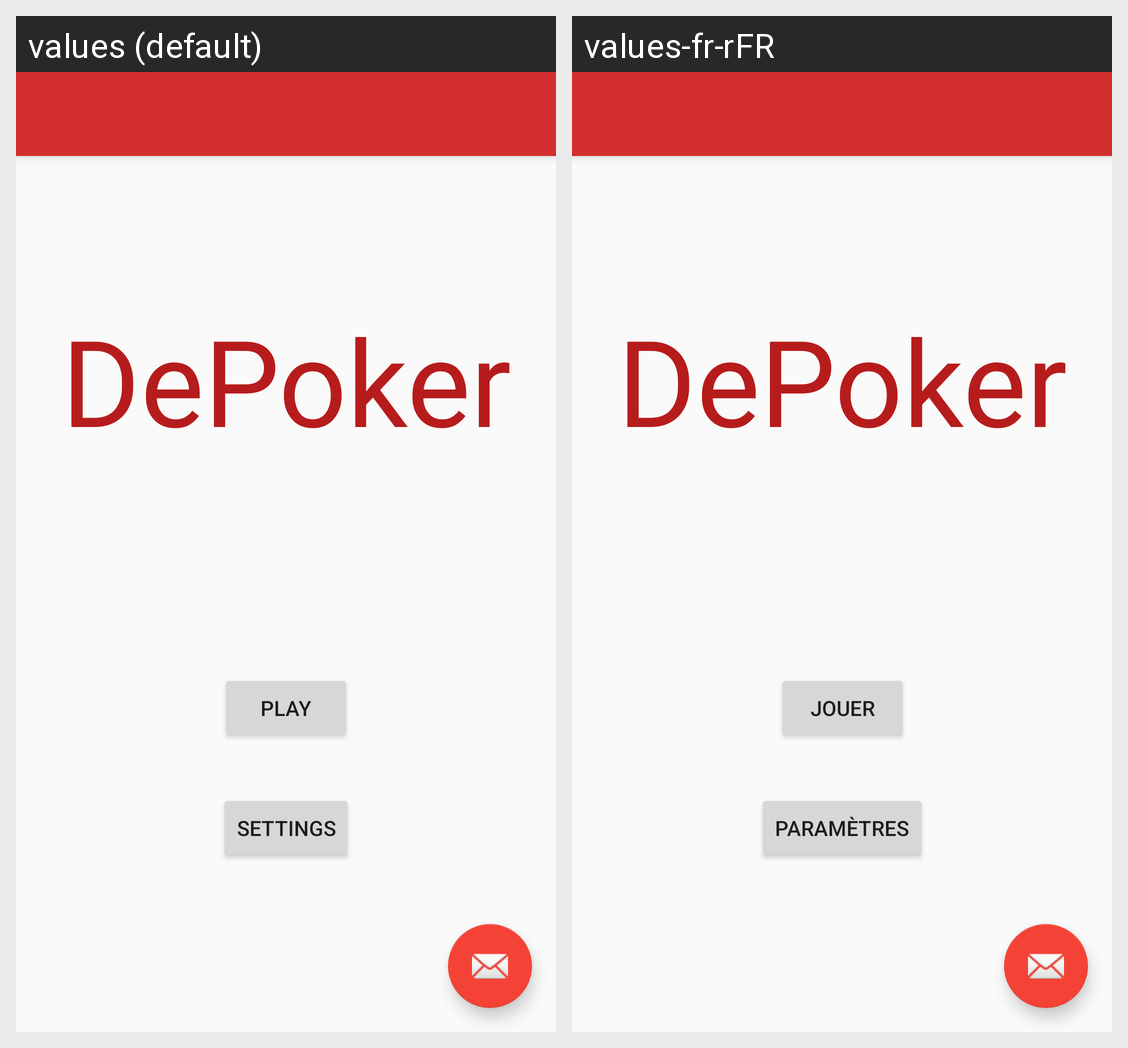

Translations of the strings shown on this Android screen, per locale in the grid:
Android screen res/layout/activity_main2.xml rendered under 2 locales, left to right: values (default), values-fr-rFR. Device: Nexus 5 (rendered at 1080×1920; each locale shown at half size, 540×960, under a caption strip naming it); theme AppTheme.
Strings drawn on this screen, with the default value and each locale's value (text and hints the layout hard-codes, and strings that could not be matched under every locale, appear in the picture but are not listed):

app_name
  values: DePoker
  values-fr-rFR: DePoker  [not translated; the default value is used]

play
  values: Play
  values-fr-rFR: Jouer

settings
  values: Settings
  values-fr-rFR: Paramètres
